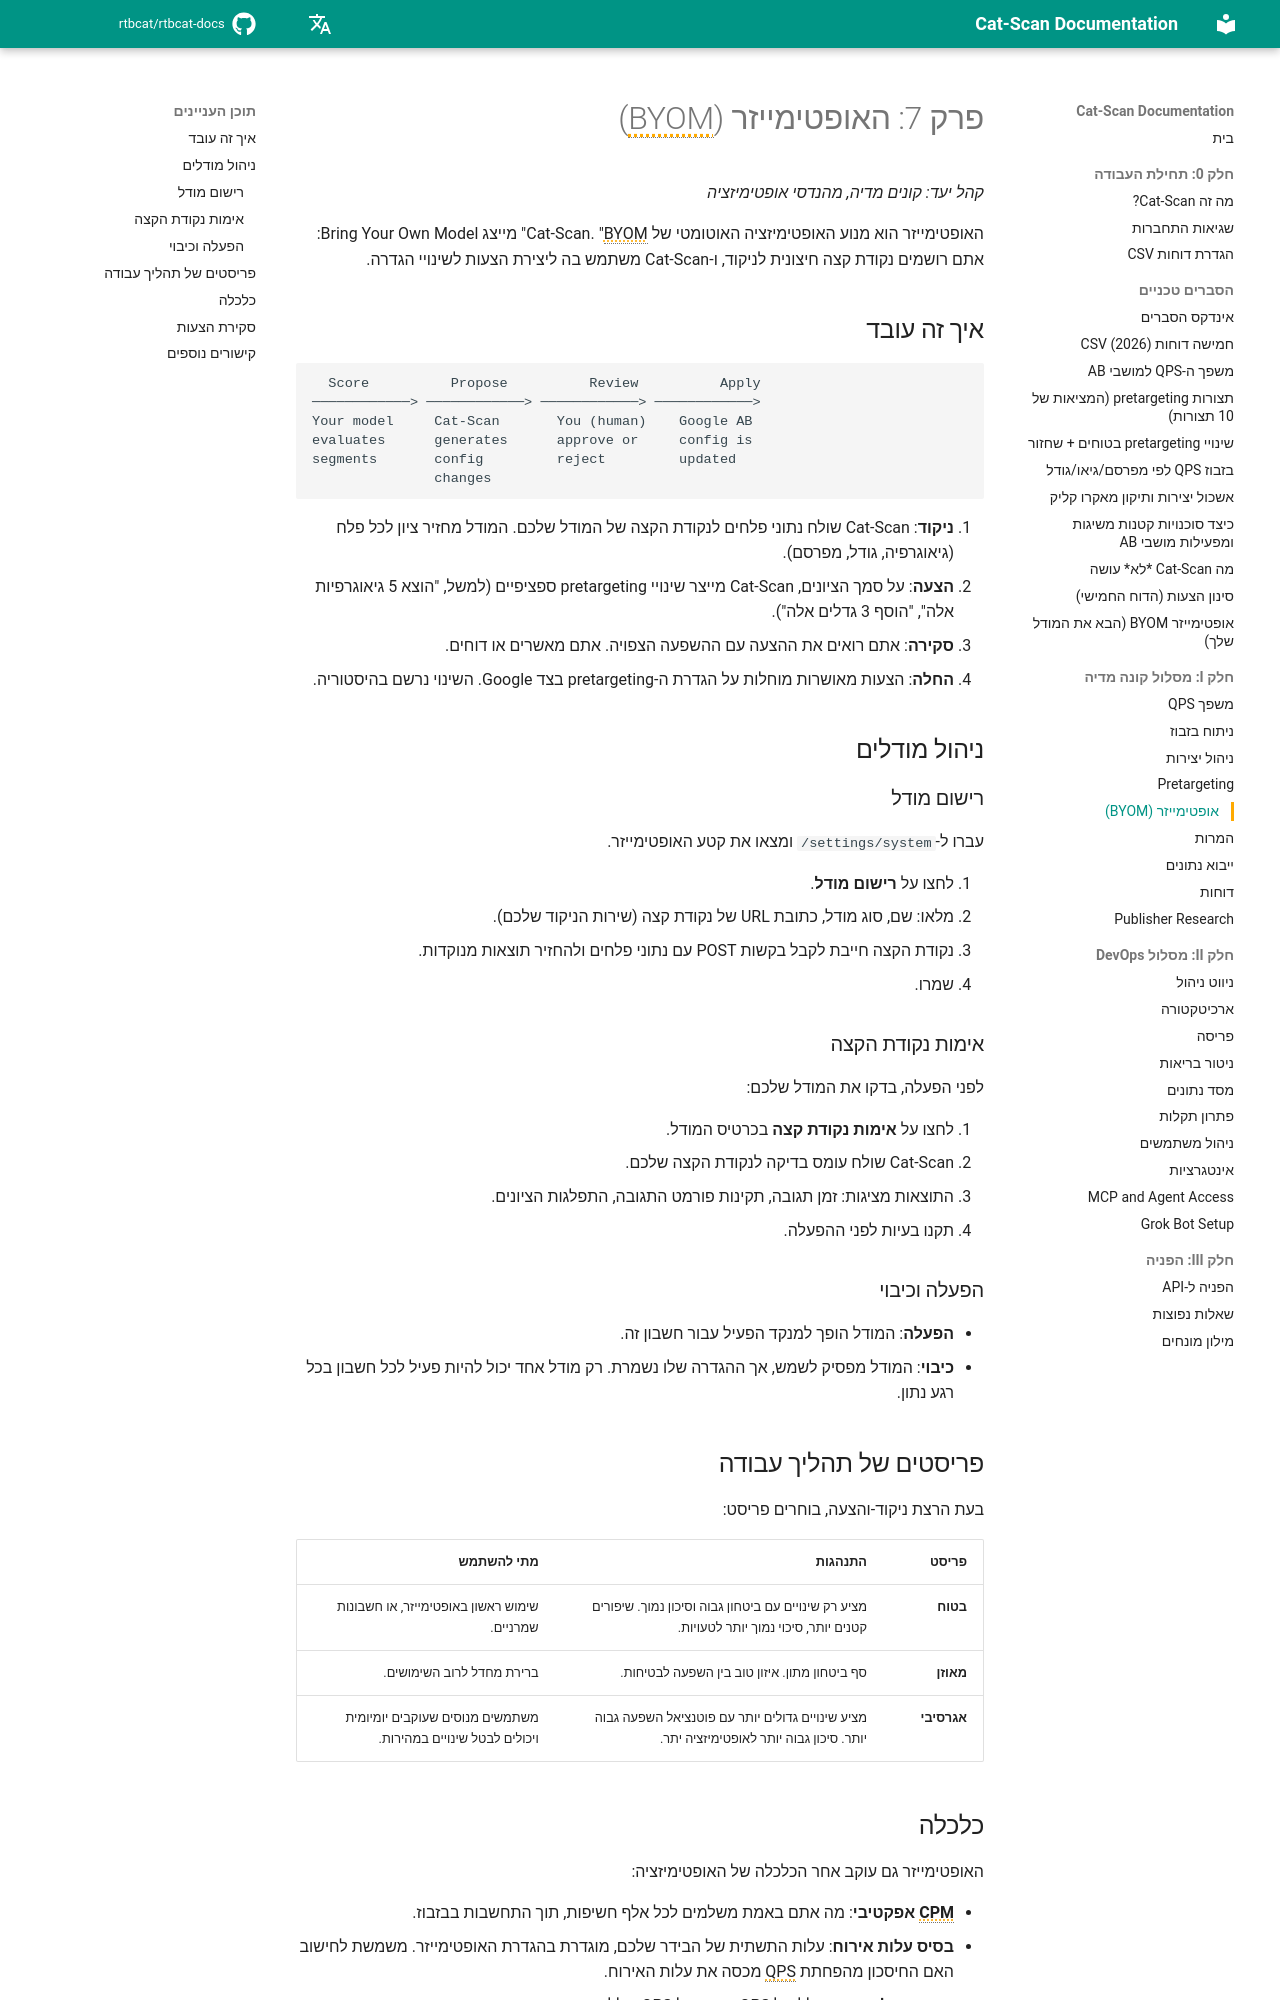

repository: rtbcat/rtbcat-docs · page: he/07-optimizer/index.html · generator: mkdocs

# פרק 7: האופטימייזר (BYOM)

*קהל יעד: קונים מדיה, מהנדסי אופטימיזציה*

האופטימייזר הוא מנוע האופטימיזציה האוטומטי של Cat-Scan. "BYOM" מייצג
Bring Your Own Model: אתם רושמים נקודת קצה חיצונית לניקוד, ו-Cat-Scan
משתמש בה ליצירת הצעות לשינויי הגדרה.

## איך זה עובד

```
  Score          Propose          Review          Apply
────────────> ────────────> ────────────> ────────────>
Your model     Cat-Scan       You (human)    Google AB
evaluates      generates      approve or     config is
segments       config         reject         updated
               changes
```

1. **ניקוד**: Cat-Scan שולח נתוני פלחים לנקודת הקצה של המודל שלכם. המודל
   מחזיר ציון לכל פלח (גיאוגרפיה, גודל, מפרסם).
2. **הצעה**: על סמך הציונים, Cat-Scan מייצר שינויי pretargeting ספציפיים
   (למשל, "הוצא 5 גיאוגרפיות אלה", "הוסף 3 גדלים אלה").
3. **סקירה**: אתם רואים את ההצעה עם ההשפעה הצפויה. אתם מאשרים או
   דוחים.
4. **החלה**: הצעות מאושרות מוחלות על הגדרת ה-pretargeting בצד
   Google. השינוי נרשם בהיסטוריה.

## ניהול מודלים

### רישום מודל

עברו ל-`/settings/system` ומצאו את קטע האופטימייזר.

1. לחצו על **רישום מודל**.
2. מלאו: שם, סוג מודל, כתובת URL של נקודת קצה (שירות הניקוד שלכם).
3. נקודת הקצה חייבת לקבל בקשות POST עם נתוני פלחים ולהחזיר
   תוצאות מנוקדות.
4. שמרו.

### אימות נקודת הקצה

לפני הפעלה, בדקו את המודל שלכם:

1. לחצו על **אימות נקודת קצה** בכרטיס המודל.
2. Cat-Scan שולח עומס בדיקה לנקודת הקצה שלכם.
3. התוצאות מציגות: זמן תגובה, תקינות פורמט התגובה, התפלגות הציונים.
4. תקנו בעיות לפני ההפעלה.

### הפעלה וכיבוי

- **הפעלה**: המודל הופך למנקד הפעיל עבור חשבון זה.
- **כיבוי**: המודל מפסיק לשמש, אך ההגדרה שלו
  נשמרת. רק מודל אחד יכול להיות פעיל לכל חשבון בכל רגע נתון.

## פריסטים של תהליך עבודה

בעת הרצת ניקוד-והצעה, בוחרים פריסט:

| פריסט | התנהגות | מתי להשתמש |
|--------|----------|-------------|
| **בטוח** | מציע רק שינויים עם ביטחון גבוה וסיכון נמוך. שיפורים קטנים יותר, סיכוי נמוך יותר לטעויות. | שימוש ראשון באופטימייזר, או חשבונות שמרניים. |
| **מאוזן** | סף ביטחון מתון. איזון טוב בין השפעה לבטיחות. | ברירת מחדל לרוב השימושים. |
| **אגרסיבי** | מציע שינויים גדולים יותר עם פוטנציאל השפעה גבוה יותר. סיכון גבוה יותר לאופטימיזציה יתר. | משתמשים מנוסים שעוקבים יומיומית ויכולים לבטל שינויים במהירות. |
